pico-8 play session: no input (idle), after a click and taps of 🅾, ❎, 🅾+❎, 🅾 in the second before t = 0

[t = 1 s] idle ~1s (no d-pad/buttons)
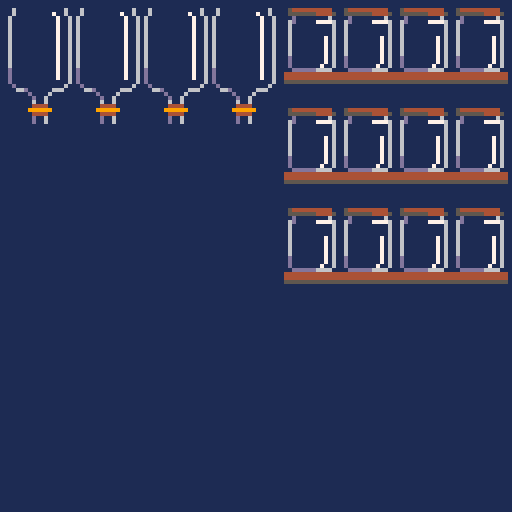

pico-8 cartridge
version 32
__lua__
function _draw()
	cls(1)
	drawshop()
end
-->8
--workshop



function drawshop()
	--bottles and shelves
	for i=0,2 do
	local y=(i)*25+18
	line(71,y,126,y,4)
	line(71,y+1,126,y+1,4)
	line(71,y+2,126,y+2,5)
		for j=0,3 do
			local x,y=j*14+70,i*25+2
			spr(1,x,y,2,2)
		end
	end
	
	--drippers
	for i=0,3 do
		local x,y=i*17+2,2
		spr(3,x,y,2,3)
		spr(5,x+4,y+21)
	end
end
__gfx__
00000000005444444444400006000000000000600d00006000000000000000000000000000000000000000000000000000000000000000000000000000000000
000000000055555554444500060000000007006000d0060000000000000000000000000000000000000000000000000000000000000000000000000000000000
00700700000d00000000600060000000000070060060060000000000000000000000000000000000000000000000000000000000000000000000000000000000
00077000006d00000777760060000000000070060044440000000000000000000000000000000000000000000000000000000000000000000000000000000000
00077000006000000000060060000000000070060999999000000000000000000000000000000000000000000000000000000000000000000000000000000000
00700700006000000000060060000000000070060044440000000000000000000000000000000000000000000000000000000000000000000000000000000000
000000000060000000000600600000000000700600d0060000000000000000000000000000000000000000000000000000000000000000000000000000000000
000000000060000000070600600000000000700600d0060000000000000000000000000000000000000000000000000000000000000000000000000000000000
00000000006000000007060060000000000070060000000000000000000000000000000000000000000000000000000000000000000000000000000000000000
00000000006000000007060060000000000070060000000000000000000000000000000000000000000000000000000000000000000000000000000000000000
00000000006000000007060060000000000070060000000000000000000000000000000000000000000000000000000000000000000000000000000000000000
00000000006000000007060060000000000070060000000000000000000000000000000000000000000000000000000000000000000000000000000000000000
0000000000d000000007060060000000000070060000000000000000000000000000000000000000000000000000000000000000000000000000000000000000
0000000000d000000007060060000000000070060000000000000000000000000000000000000000000000000000000000000000000000000000000000000000
0000000000d000000070060060000000000070060000000000000000000000000000000000000000000000000000000000000000000000000000000000000000
00000000000dddddd6666000d0000000000070060000000000000000000000000000000000000000000000000000000000000000000000000000000000000000
000000000000000000000000d0000000000070060000000000000000000000000000000000000000000000000000000000000000000000000000000000000000
000000000000000000000000d0000000000070060000000000000000000000000000000000000000000000000000000000000000000000000000000000000000
000000000000000000000000d0000000000000060000000000000000000000000000000000000000000000000000000000000000000000000000000000000000
0000000000000000000000000d000000000000600000000000000000000000000000000000000000000000000000000000000000000000000000000000000000
0000000000000000000000000066d000000666000000000000000000000000000000000000000000000000000000000000000000000000000000000000000000
00000000000000000000000000000d00006000000000000000000000000000000000000000000000000000000000000000000000000000000000000000000000
__map__
0102010201020102010201020102010200000000000000000000000000000000000000000000000000000000000000000000000000000000000000000000000000000000000000000000000000000000000000000000000000000000000000000000000000000000000000000000000000000000000000000000000000000000
1112111211121112111211121112111200000000000000000000000000000000000000000000000000000000000000000000000000000000000000000000000000000000000000000000000000000000000000000000000000000000000000000000000000000000000000000000000000000000000000000000000000000000
0102010201020102010201020102010200000000000000000000000000000000000000000000000000000000000000000000000000000000000000000000000000000000000000000000000000000000000000000000000000000000000000000000000000000000000000000000000000000000000000000000000000000000
1112111211121112111211121112111200000000000000000000000000000000000000000000000000000000000000000000000000000000000000000000000000000000000000000000000000000000000000000000000000000000000000000000000000000000000000000000000000000000000000000000000000000000
